The GitHub repository chanheehi/Pig-Posture-Classification-Using-Deep-Learning contains a labelled image folder "dataset" with 4 categories: lying on belly, lying on side, sitting, standing. Examples follow, each with its label.

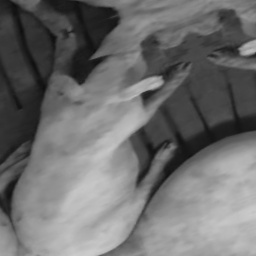
Label: sitting

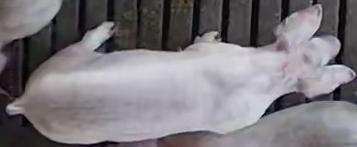
Label: standing

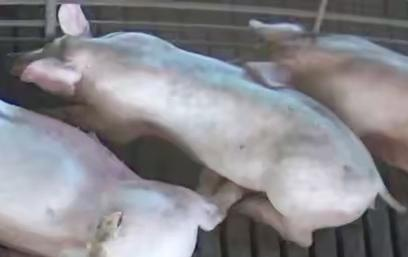
Label: lying on belly

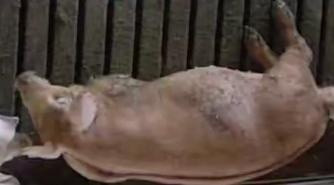
Label: lying on side

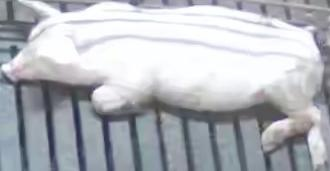
Label: lying on belly

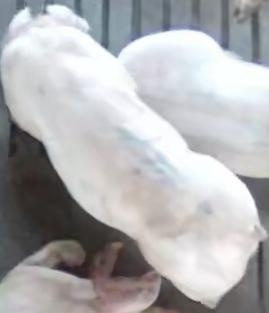
Label: standing
